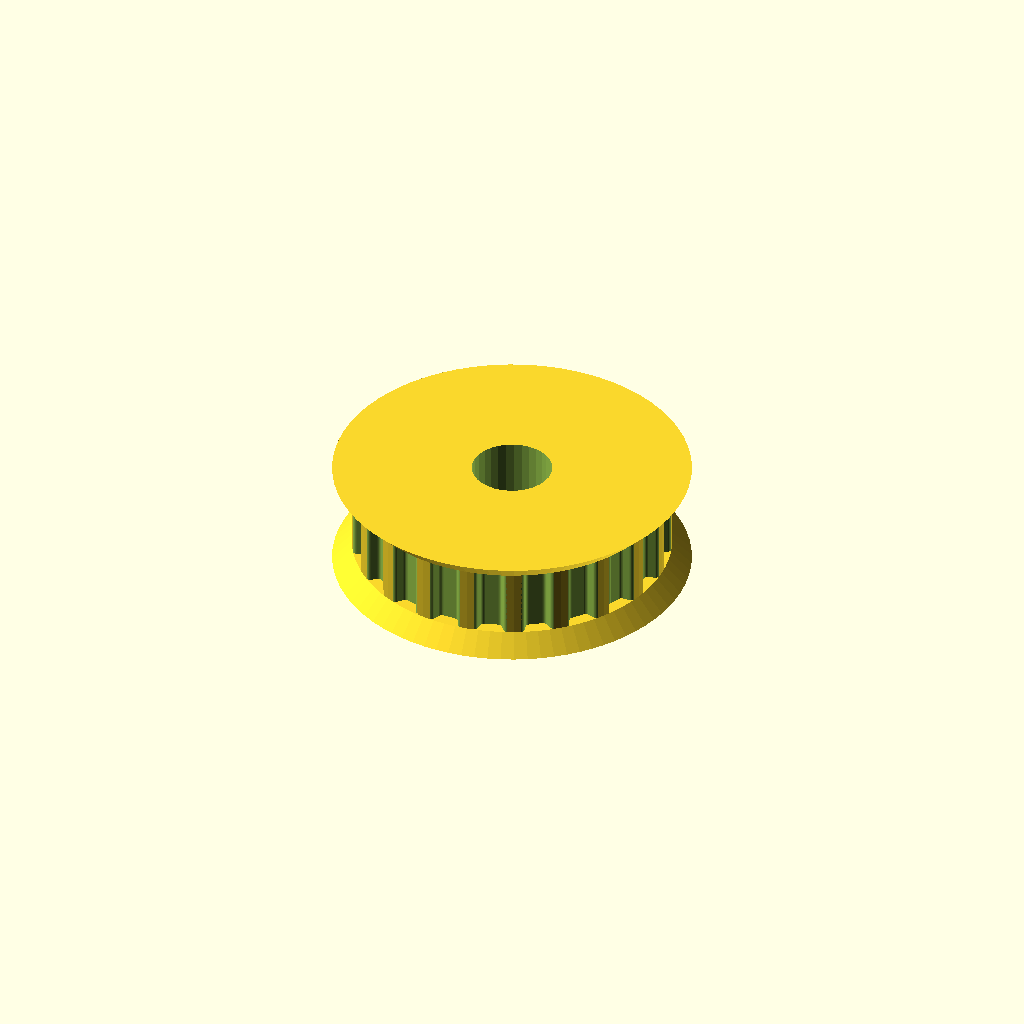
Cell 1 — every parameter at its default value.
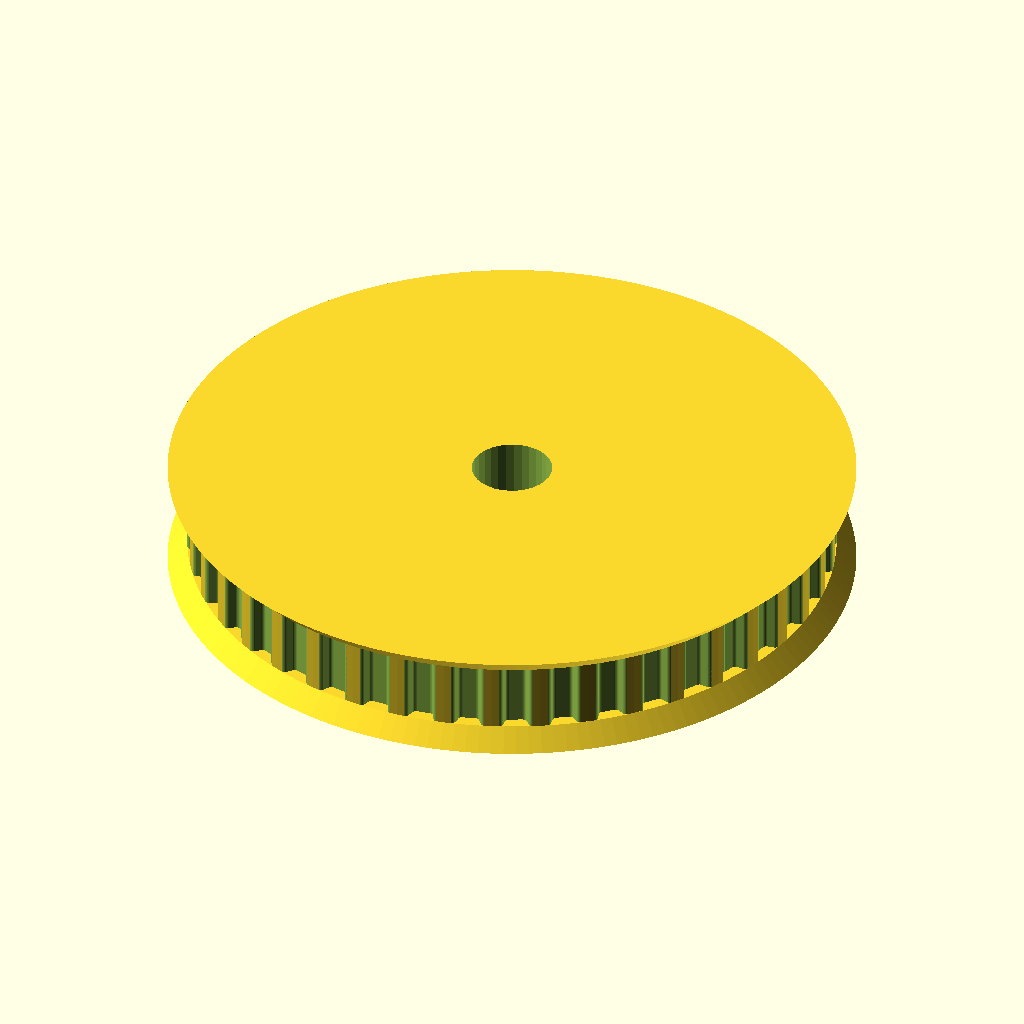
Cell 2: the same model with teeth = 42.
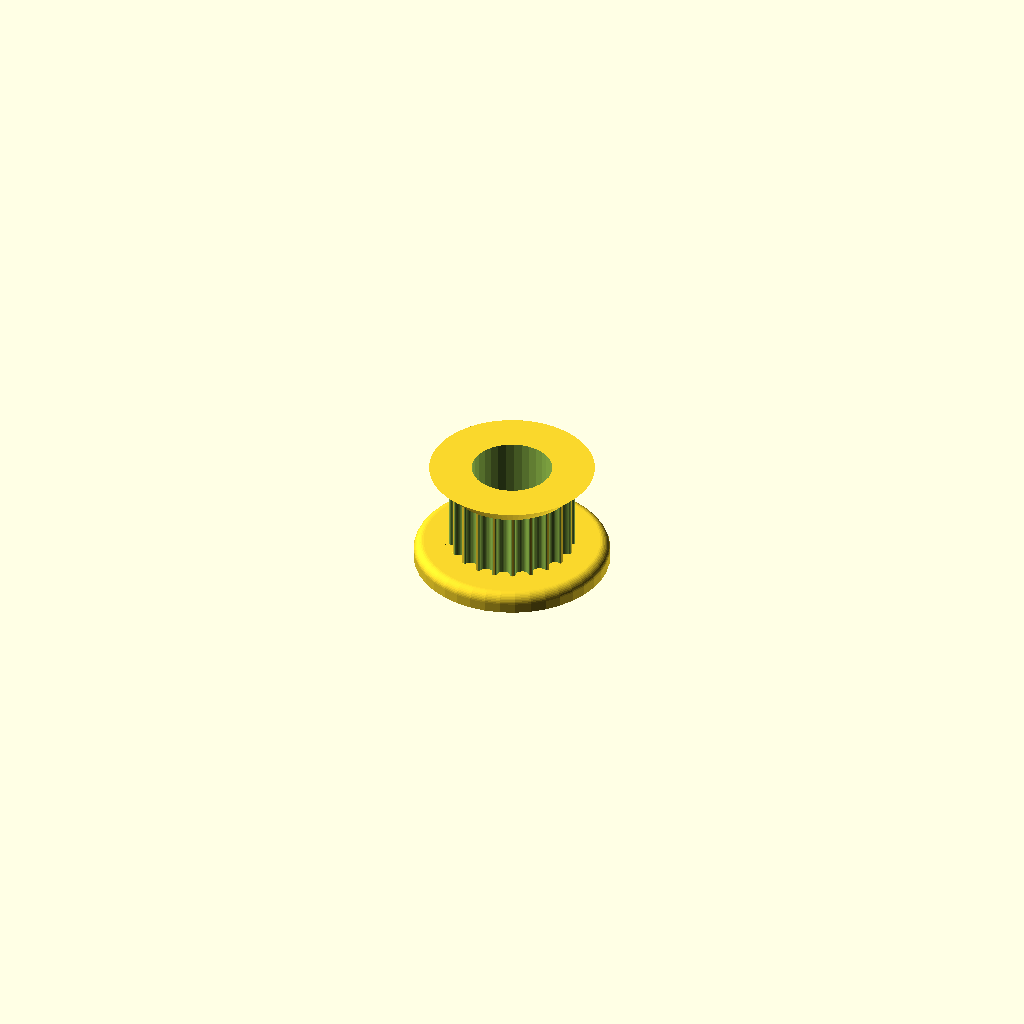
Cell 3: profile = 12 (everything else at default).
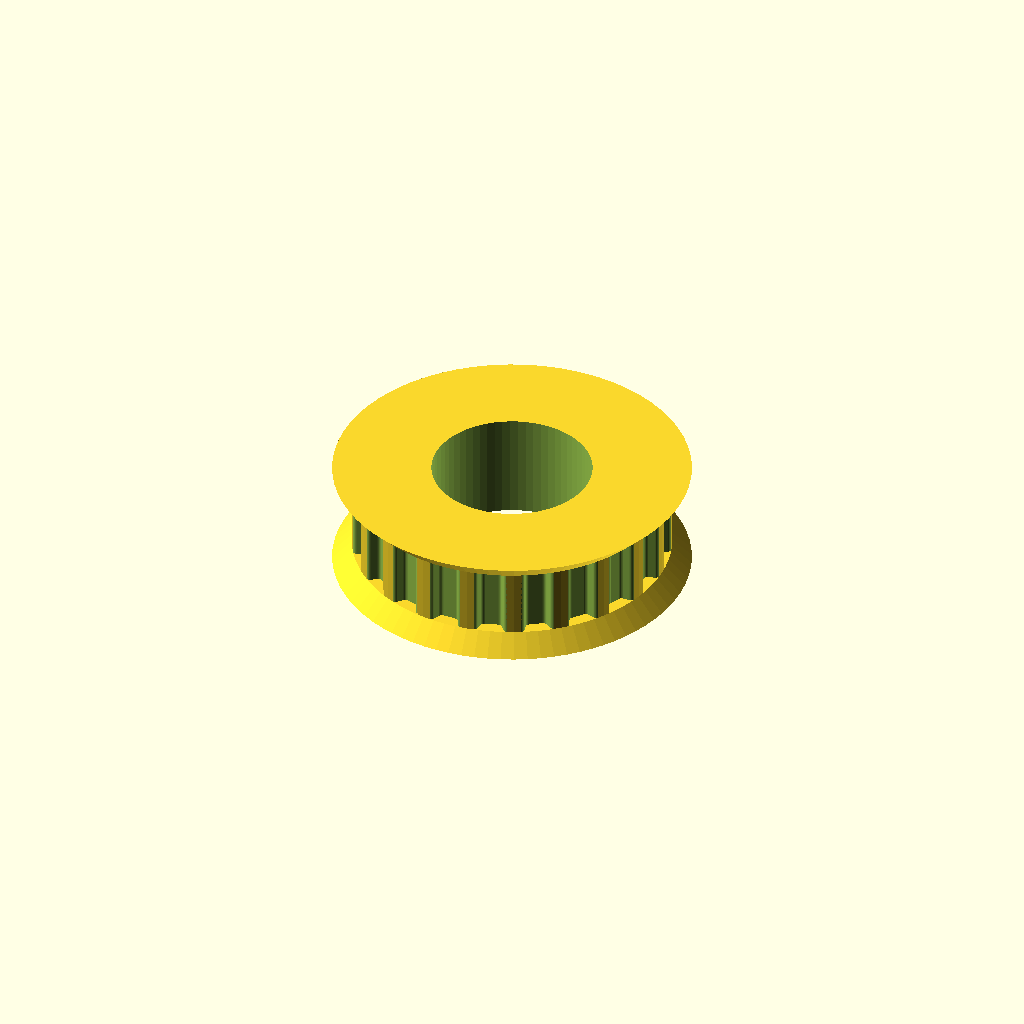
Cell 4: motor_shaft = 16.4 (everything else at default).
One fixed orthographic camera (rotation 55°, 0°, 25°; colour scheme Cornfield) for every cell.
OpenSCAD source file scad/pulley_t-mxl-xl-htd-gt2_n-tooth.scad:
// Parametric Pulley with multiple belt profiles
// by droftarts January 2012

// Based on pulleys by:
// http://www.thingiverse.com/thing:11256 by me!
// https://github.com/prusajr/PrusaMendel by Josef Prusa
// http://www.thingiverse.com/thing:3104 by GilesBathgate
// http://www.thingiverse.com/thing:2079 by nophead

// dxf tooth data from http://oem.cadregister.com/asp/PPOW_Entry.asp?company=915217&elementID=07807803/METRIC/URETH/WV0025/F
// pulley diameter checked and modelled from data at http://www.sdp-si.com/D265/HTML/D265T016.html

/**
 * @name Pulley
 * @category Printed
 * @using 1 x m3 nut, normal or nyloc
 * @using 1 x m3x10 set screw or 1 x m3x8 grub screw
 */


// tuneable constants

teeth = 21;			// Number of teeth, standard Mendel T5 belt = 8, gives Outside Diameter of 11.88mm
profile = 6;		// 1=MXL 2=40DP 3=XL 4=H 5=T2.5 6=T5 7=T10 8=AT5 9=HTD_3mm 10=HTD_5mm 11=HTD_8mm 12=GT2_2mm 13=GT2_3mm 14=GT2_5mm

motor_shaft = 8.2;	// NEMA17 motor shaft exact diameter = 5
m3_dia = 0;		// 3mm hole diameter
m3_nut_hex = 1;		// 1 for hex, 0 for square nut
m3_nut_flats = 0;	// normal M3 hex nut exact width = 5.5
m3_nut_depth = 0;	// normal M3 hex nut exact depth = 2.4, nyloc = 4

retainer = 1;		// Belt retainer above teeth, 0 = No, 1 = Yes
retainer_ht = 2;	// height of retainer flange over pulley, standard = 1.5
idler = 1;			// Belt retainer below teeth, 0 = No, 1 = Yes
idler_ht = 2;		// height of idler flange over pulley, standard = 1.5

pulley_t_ht = 7;	// length of toothed part of pulley, standard = 12
pulley_b_ht = 2;		// pulley base height, standard = 8. Set to same as idler_ht if you want an idler but no pulley.
pulley_b_dia = 20;	// pulley base diameter, standard = 20
no_of_nuts = 1;		// number of captive nuts required, standard = 1
nut_angle = 90;		// angle between nuts, standard = 90
nut_shaft_distance = 1.2;	// distance between inner face of nut and shaft, can be negative.


//	********************************
//	** Scaling tooth for good fit **
//	********************************
/*	To improve fit of belt to pulley, set the following constant. Decrease or increase by 0.1mm at a time. We are modelling the *BELT* tooth here, not the tooth on the pulley. Increasing the number will *decrease* the pulley tooth size. Increasing the tooth width will also scale proportionately the tooth depth, to maintain the shape of the tooth, and increase how far into the pulley the tooth is indented. Can be negative */

additional_tooth_width = 0.2; //mm

//	If you need more tooth depth than this provides, adjust the following constant. However, this will cause the shape of the tooth to change.

additional_tooth_depth = 0; //mm

// calculated constants

nut_elevation = pulley_b_ht/2;
m3_nut_points = 2*((m3_nut_flats/2)/cos(30)); // This is needed for the nut trap

// The following set the pulley diameter for a given number of teeth

MXL_pulley_dia = tooth_spacing (2.032,0.254);
40DP_pulley_dia = tooth_spacing (2.07264,0.1778);
XL_pulley_dia = tooth_spacing (5.08,0.254);
H_pulley_dia = tooth_spacing (9.525,0.381);
T2_5_pulley_dia = tooth_spaceing_curvefit (0.7467,0.796,1.026);
T5_pulley_dia = tooth_spaceing_curvefit (0.6523,1.591,1.064);
T10_pulley_dia = tooth_spacing (10,0.93);
AT5_pulley_dia = tooth_spaceing_curvefit (0.6523,1.591,1.064);
HTD_3mm_pulley_dia = tooth_spacing (3,0.381);
HTD_5mm_pulley_dia = tooth_spacing (5,0.5715);
HTD_8mm_pulley_dia = tooth_spacing (8,0.6858);
GT2_2mm_pulley_dia = tooth_spacing (2,0.254);
GT2_3mm_pulley_dia = tooth_spacing (3,0.381);
GT2_5mm_pulley_dia = tooth_spacing (5,0.5715);

// The following calls the pulley creation part, and passes the pulley diameter and tooth width to that module

if ( profile == 1 ) { pulley ( "MXL" , MXL_pulley_dia , 0.508 , 1.321 ); }
if ( profile == 2 ) { pulley ( "40 D.P." , 40DP_pulley_dia , 0.457 , 1.226 ); }
if ( profile == 3 ) { pulley ( "XL" , XL_pulley_dia , 1.27, 3.051 ); }
if ( profile == 4 ) { pulley ( "H" , H_pulley_dia ,1.905 , 5.359 ); }
if ( profile == 5 ) { pulley ( "T2.5" , T2_5_pulley_dia , 0.7 , 1.678 ); }
if ( profile == 6 ) { pulley ( "T5" , T5_pulley_dia , 1.19 , 3.264 ); }
if ( profile == 7 ) { pulley ( "T10" , T10_pulley_dia , 2.5 , 6.13 ); }
if ( profile == 8 ) { pulley ( "AT5" , AT5_pulley_dia , 1.19 , 4.268 ); }
if ( profile == 9 ) { pulley ( "HTD 3mm" , HTD_3mm_pulley_dia , 1.289 , 2.27 ); }
if ( profile == 10 ) { pulley ( "HTD 5mm" , HTD_5mm_pulley_dia , 2.199 , 3.781 ); }
if ( profile == 11 ) { pulley ( "HTD 8mm" , HTD_8mm_pulley_dia , 3.607 , 6.603 ); }
if ( profile == 12 ) { pulley ( "GT2 2mm" , GT2_2mm_pulley_dia , 0.764 , 1.494 ); }
if ( profile == 13 ) { pulley ( "GT2 3mm" , GT2_3mm_pulley_dia , 1.169 , 2.31 ); }
if ( profile == 14 ) { pulley ( "GT2 5mm" , GT2_5mm_pulley_dia , 1.969 , 3.952 ); }

// Functions

function tooth_spaceing_curvefit (b,c,d)
	= ((c * pow(teeth,d)) / (b + pow(teeth,d))) * teeth ;

function tooth_spacing(tooth_pitch,pitch_line_offset)
	= (2*((teeth*tooth_pitch)/(3.14159265*2)-pitch_line_offset)) ;

// Main Module

module pulley( belt_type , pulley_OD , tooth_depth , tooth_width )
	{
	echo (str("Belt type = ",belt_type,"; Number of teeth = ",teeth,"; Pulley Outside Diameter = ",pulley_OD,"mm "));
	tooth_distance_from_centre = sqrt( pow(pulley_OD/2,2) - pow((tooth_width+additional_tooth_width)/2,2));
	tooth_width_scale = (tooth_width + additional_tooth_width ) / tooth_width;
	tooth_depth_scale = ((tooth_depth + additional_tooth_depth ) / tooth_depth) ;


//	************************************************************************
//	*** uncomment the following line if pulley is wider than puller base ***
//	************************************************************************

//	translate ([0,0, pulley_b_ht + pulley_t_ht + retainer_ht ]) rotate ([0,180,0])

	difference()
	 {	 
		union()
		{
			//base
	
			if ( pulley_b_ht < 2 ) { echo ("CAN'T DRAW PULLEY BASE, HEIGHT LESS THAN 2!!!"); } else {
				rotate_extrude($fn=pulley_b_dia*2)
				{
						square([pulley_b_dia/2-1,pulley_b_ht]);
						square([pulley_b_dia/2,pulley_b_ht-1]);
						translate([pulley_b_dia/2-1,pulley_b_ht-1]) circle(1);
				}
			}
	
		difference()
			{
			//shaft - diameter is outside diameter of pulley
			
			translate([0,0,pulley_b_ht]) 
			rotate ([0,0,360/(teeth*4)]) 
			cylinder(r=pulley_OD/2,h=pulley_t_ht, $fn=teeth*4);
	
			//teeth - cut out of shaft
		
			for(i=[1:teeth]) 
			rotate([0,0,i*(360/teeth)])
			translate([0,-tooth_distance_from_centre,pulley_b_ht -1]) 
			scale ([ tooth_width_scale , tooth_depth_scale , 1 ]) 
			{
			if ( profile == 1 ) { MXL();}
			if ( profile == 2 ) { 40DP();}
			if ( profile == 3 ) { XL();}
			if ( profile == 4 ) { H();}
			if ( profile == 5 ) { T2_5();}
			if ( profile == 6 ) { T5();}
			if ( profile == 7 ) { T10();}
			if ( profile == 8 ) { AT5();}
			if ( profile == 9 ) { HTD_3mm();}
			if ( profile == 10 ) { HTD_5mm();}
			if ( profile == 11 ) { HTD_8mm();}
			if ( profile == 12 ) { GT2_2mm();}
			if ( profile == 13 ) { GT2_3mm();}
			if ( profile == 14 ) { GT2_5mm();}
			}

			}
			
		//belt retainer / idler
		if ( retainer > 0 ) {translate ([0,0, pulley_b_ht + pulley_t_ht ]) 
		rotate_extrude($fn=teeth*4)  
		polygon([[0,0],[pulley_OD/2,0],[pulley_OD/2 + retainer_ht , retainer_ht],[0 , retainer_ht],[0,0]]);}
		
		if ( idler > 0 ) {translate ([0,0, pulley_b_ht - idler_ht ]) 
		rotate_extrude($fn=teeth*4)  
		polygon([[0,0],[pulley_OD/2 + idler_ht,0],[pulley_OD/2 , idler_ht],[0 , idler_ht],[0,0]]);}
	
		}
	   
		//hole for motor shaft
		translate([0,0,-1])cylinder(r=motor_shaft/2,h=pulley_b_ht + pulley_t_ht + retainer_ht + 2,$fn=motor_shaft*4);
				
		//captive nut and grub screw holes
	
		if ( pulley_b_ht < m3_nut_flats ) { echo ("CAN'T DRAW CAPTIVE NUTS, HEIGHT LESS THAN NUT DIAMETER!!!"); } else {
		if ( (pulley_b_dia - motor_shaft)/2 < m3_nut_depth + 3 ) { echo ("CAN'T DRAW CAPTIVE NUTS, DIAMETER TOO SMALL FOR NUT DEPTH!!!"); } else {
	
			for(j=[1:no_of_nuts]) rotate([0,0,j*nut_angle])
			translate([0,0,nut_elevation])rotate([90,0,0])
	
			union()
			{
				//entrance
				translate([0,-pulley_b_ht/4-0.5,motor_shaft/2+m3_nut_depth/2+nut_shaft_distance]) cube([m3_nut_flats,pulley_b_ht/2+1,m3_nut_depth],center=true);
	
				//nut
				if ( m3_nut_hex > 0 )
					{
						// hex nut
						translate([0,0.25,motor_shaft/2+m3_nut_depth/2+nut_shaft_distance]) rotate([0,0,30]) cylinder(r=m3_nut_points/2,h=m3_nut_depth,center=true,$fn=6);
					} else {
						// square nut
						translate([0,0.25,motor_shaft/2+m3_nut_depth/2+nut_shaft_distance]) cube([m3_nut_flats,m3_nut_flats,m3_nut_depth],center=true);
					}
	
				//grub screw hole
				rotate([0,0,22.5])cylinder(r=m3_dia/2,h=pulley_b_dia/2+1,$fn=8);
			}
		}}
	 }
	   
	}


// Tooth profile modules

module MXL()
	{
	linear_extrude(height=pulley_t_ht+2) polygon([[-0.660421,-0.5],[-0.660421,0],[-0.621898,0.006033],[-0.587714,0.023037],[-0.560056,0.049424],[-0.541182,0.083609],[-0.417357,0.424392],[-0.398413,0.458752],[-0.370649,0.48514],[-0.336324,0.502074],[-0.297744,0.508035],[0.297744,0.508035],[0.336268,0.502074],[0.370452,0.48514],[0.39811,0.458752],[0.416983,0.424392],[0.540808,0.083609],[0.559752,0.049424],[0.587516,0.023037],[0.621841,0.006033],[0.660421,0],[0.660421,-0.5]]);
	}

module 40DP()
	{
	linear_extrude(height=pulley_t_ht+2) polygon([[-0.612775,-0.5],[-0.612775,0],[-0.574719,0.010187],[-0.546453,0.0381],[-0.355953,0.3683],[-0.327604,0.405408],[-0.291086,0.433388],[-0.248548,0.451049],[-0.202142,0.4572],[0.202494,0.4572],[0.248653,0.451049],[0.291042,0.433388],[0.327609,0.405408],[0.356306,0.3683],[0.546806,0.0381],[0.574499,0.010187],[0.612775,0],[0.612775,-0.5]]);
	}

module XL()
	{
	linear_extrude(height=pulley_t_ht+2) polygon([[-1.525411,-1],[-1.525411,0],[-1.41777,0.015495],[-1.320712,0.059664],[-1.239661,0.129034],[-1.180042,0.220133],[-0.793044,1.050219],[-0.733574,1.141021],[-0.652507,1.210425],[-0.555366,1.254759],[-0.447675,1.270353],[0.447675,1.270353],[0.555366,1.254759],[0.652507,1.210425],[0.733574,1.141021],[0.793044,1.050219],[1.180042,0.220133],[1.239711,0.129034],[1.320844,0.059664],[1.417919,0.015495],[1.525411,0],[1.525411,-1]]);
	}

module H()
	{
	linear_extrude(height=pulley_t_ht+2) polygon([[-2.6797,-1],[-2.6797,0],[-2.600907,0.006138],[-2.525342,0.024024],[-2.45412,0.052881],[-2.388351,0.091909],[-2.329145,0.140328],[-2.277614,0.197358],[-2.234875,0.262205],[-2.202032,0.334091],[-1.75224,1.57093],[-1.719538,1.642815],[-1.676883,1.707663],[-1.62542,1.764693],[-1.566256,1.813112],[-1.500512,1.85214],[-1.4293,1.880997],[-1.353742,1.898883],[-1.274949,1.905021],[1.275281,1.905021],[1.354056,1.898883],[1.429576,1.880997],[1.500731,1.85214],[1.566411,1.813112],[1.625508,1.764693],[1.676919,1.707663],[1.719531,1.642815],[1.752233,1.57093],[2.20273,0.334091],[2.235433,0.262205],[2.278045,0.197358],[2.329455,0.140328],[2.388553,0.091909],[2.454233,0.052881],[2.525384,0.024024],[2.600904,0.006138],[2.6797,0],[2.6797,-1]]);
	}

module T2_5()
	{
	linear_extrude(height=pulley_t_ht+2) polygon([[-0.839258,-0.5],[-0.839258,0],[-0.770246,0.021652],[-0.726369,0.079022],[-0.529167,0.620889],[-0.485025,0.67826],[-0.416278,0.699911],[0.416278,0.699911],[0.484849,0.67826],[0.528814,0.620889],[0.726369,0.079022],[0.770114,0.021652],[0.839258,0],[0.839258,-0.5]]);
	}

module T5()
	{
	linear_extrude(height=pulley_t_ht+2) polygon([[-1.632126,-0.5],[-1.632126,0],[-1.568549,0.004939],[-1.507539,0.019367],[-1.450023,0.042686],[-1.396912,0.074224],[-1.349125,0.113379],[-1.307581,0.159508],[-1.273186,0.211991],[-1.246868,0.270192],[-1.009802,0.920362],[-0.983414,0.978433],[-0.949018,1.030788],[-0.907524,1.076798],[-0.859829,1.115847],[-0.80682,1.147314],[-0.749402,1.170562],[-0.688471,1.184956],[-0.624921,1.189895],[0.624971,1.189895],[0.688622,1.184956],[0.749607,1.170562],[0.807043,1.147314],[0.860055,1.115847],[0.907754,1.076798],[0.949269,1.030788],[0.9837,0.978433],[1.010193,0.920362],[1.246907,0.270192],[1.273295,0.211991],[1.307726,0.159508],[1.349276,0.113379],[1.397039,0.074224],[1.450111,0.042686],[1.507589,0.019367],[1.568563,0.004939],[1.632126,0],[1.632126,-0.5]]);
	}

module T10()
	{
	linear_extrude(height=pulley_t_ht+2) polygon([[-3.06511,-1],[-3.06511,0],[-2.971998,0.007239],[-2.882718,0.028344],[-2.79859,0.062396],[-2.720931,0.108479],[-2.651061,0.165675],[-2.590298,0.233065],[-2.539962,0.309732],[-2.501371,0.394759],[-1.879071,2.105025],[-1.840363,2.190052],[-1.789939,2.266719],[-1.729114,2.334109],[-1.659202,2.391304],[-1.581518,2.437387],[-1.497376,2.47144],[-1.408092,2.492545],[-1.314979,2.499784],[1.314979,2.499784],[1.408091,2.492545],[1.497371,2.47144],[1.581499,2.437387],[1.659158,2.391304],[1.729028,2.334109],[1.789791,2.266719],[1.840127,2.190052],[1.878718,2.105025],[2.501018,0.394759],[2.539726,0.309732],[2.59015,0.233065],[2.650975,0.165675],[2.720887,0.108479],[2.798571,0.062396],[2.882713,0.028344],[2.971997,0.007239],[3.06511,0],[3.06511,-1]]);
	}

module AT5()
	{
	linear_extrude(height=pulley_t_ht+2) polygon([[-2.134129,-0.75],[-2.134129,0],[-2.058023,0.005488],[-1.984595,0.021547],[-1.914806,0.047569],[-1.849614,0.082947],[-1.789978,0.127073],[-1.736857,0.179338],[-1.691211,0.239136],[-1.653999,0.305859],[-1.349199,0.959203],[-1.286933,1.054635],[-1.201914,1.127346],[-1.099961,1.173664],[-0.986896,1.18992],[0.986543,1.18992],[1.099614,1.173664],[1.201605,1.127346],[1.286729,1.054635],[1.349199,0.959203],[1.653646,0.305859],[1.690859,0.239136],[1.73651,0.179338],[1.789644,0.127073],[1.849305,0.082947],[1.914539,0.047569],[1.984392,0.021547],[2.057906,0.005488],[2.134129,0],[2.134129,-0.75]]);
	}

module HTD_3mm()
	{
	linear_extrude(height=pulley_t_ht+2) polygon([[-1.135062,-0.5],[-1.135062,0],[-1.048323,0.015484],[-0.974284,0.058517],[-0.919162,0.123974],[-0.889176,0.206728],[-0.81721,0.579614],[-0.800806,0.653232],[-0.778384,0.72416],[-0.750244,0.792137],[-0.716685,0.856903],[-0.678005,0.918199],[-0.634505,0.975764],[-0.586483,1.029338],[-0.534238,1.078662],[-0.47807,1.123476],[-0.418278,1.16352],[-0.355162,1.198533],[-0.289019,1.228257],[-0.22015,1.25243],[-0.148854,1.270793],[-0.07543,1.283087],[-0.000176,1.28905],[0.075081,1.283145],[0.148515,1.270895],[0.219827,1.252561],[0.288716,1.228406],[0.354879,1.19869],[0.418018,1.163675],[0.477831,1.123623],[0.534017,1.078795],[0.586276,1.029452],[0.634307,0.975857],[0.677809,0.91827],[0.716481,0.856953],[0.750022,0.792167],[0.778133,0.724174],[0.800511,0.653236],[0.816857,0.579614],[0.888471,0.206728],[0.919014,0.123974],[0.974328,0.058517],[1.048362,0.015484],[1.135062,0],[1.135062,-0.5]]);
	}

module HTD_5mm()
	{
	linear_extrude(height=pulley_t_ht+2) polygon([[-1.89036,-0.75],[-1.89036,0],[-1.741168,0.02669],[-1.61387,0.100806],[-1.518984,0.21342],[-1.467026,0.3556],[-1.427162,0.960967],[-1.398568,1.089602],[-1.359437,1.213531],[-1.310296,1.332296],[-1.251672,1.445441],[-1.184092,1.552509],[-1.108081,1.653042],[-1.024167,1.746585],[-0.932877,1.832681],[-0.834736,1.910872],[-0.730271,1.980701],[-0.62001,2.041713],[-0.504478,2.09345],[-0.384202,2.135455],[-0.259708,2.167271],[-0.131524,2.188443],[-0.000176,2.198511],[0.131296,2.188504],[0.259588,2.167387],[0.384174,2.135616],[0.504527,2.093648],[0.620123,2.04194],[0.730433,1.980949],[0.834934,1.911132],[0.933097,1.832945],[1.024398,1.746846],[1.108311,1.653291],[1.184308,1.552736],[1.251865,1.445639],[1.310455,1.332457],[1.359552,1.213647],[1.39863,1.089664],[1.427162,0.960967],[1.467026,0.3556],[1.518984,0.21342],[1.61387,0.100806],[1.741168,0.02669],[1.89036,0],[1.89036,-0.75]]);
	}

module HTD_8mm()
	{
	linear_extrude(height=pulley_t_ht+2) polygon([[-3.301471,-1],[-3.301471,0],[-3.16611,0.012093],[-3.038062,0.047068],[-2.919646,0.10297],[-2.813182,0.177844],[-2.720989,0.269734],[-2.645387,0.376684],[-2.588694,0.496739],[-2.553229,0.627944],[-2.460801,1.470025],[-2.411413,1.691917],[-2.343887,1.905691],[-2.259126,2.110563],[-2.158035,2.30575],[-2.041518,2.490467],[-1.910478,2.66393],[-1.76582,2.825356],[-1.608446,2.973961],[-1.439261,3.10896],[-1.259169,3.22957],[-1.069074,3.335006],[-0.869878,3.424485],[-0.662487,3.497224],[-0.447804,3.552437],[-0.226732,3.589341],[-0.000176,3.607153],[0.226511,3.589461],[0.447712,3.552654],[0.66252,3.497516],[0.870027,3.424833],[1.069329,3.33539],[1.259517,3.229973],[1.439687,3.109367],[1.608931,2.974358],[1.766344,2.825731],[1.911018,2.664271],[2.042047,2.490765],[2.158526,2.305998],[2.259547,2.110755],[2.344204,1.905821],[2.411591,1.691983],[2.460801,1.470025],[2.553229,0.627944],[2.588592,0.496739],[2.645238,0.376684],[2.720834,0.269734],[2.81305,0.177844],[2.919553,0.10297],[3.038012,0.047068],[3.166095,0.012093],[3.301471,0],[3.301471,-1]]);
	}

module GT2_2mm()
	{
	linear_extrude(height=pulley_t_ht+2) polygon([[0.747183,-0.5],[0.747183,0],[0.647876,0.037218],[0.598311,0.130528],[0.578556,0.238423],[0.547158,0.343077],[0.504649,0.443762],[0.451556,0.53975],[0.358229,0.636924],[0.2484,0.707276],[0.127259,0.750044],[0,0.76447],[-0.127259,0.750044],[-0.2484,0.707276],[-0.358229,0.636924],[-0.451556,0.53975],[-0.504797,0.443762],[-0.547291,0.343077],[-0.578605,0.238423],[-0.598311,0.130528],[-0.648009,0.037218],[-0.747183,0],[-0.747183,-0.5]]);
	}

module GT2_3mm()
	{
	linear_extrude(height=pulley_t_ht+2) polygon([[-1.155171,-0.5],[-1.155171,0],[-1.065317,0.016448],[-0.989057,0.062001],[-0.93297,0.130969],[-0.90364,0.217664],[-0.863705,0.408181],[-0.800056,0.591388],[-0.713587,0.765004],[-0.60519,0.926747],[-0.469751,1.032548],[-0.320719,1.108119],[-0.162625,1.153462],[0,1.168577],[0.162625,1.153462],[0.320719,1.108119],[0.469751,1.032548],[0.60519,0.926747],[0.713587,0.765004],[0.800056,0.591388],[0.863705,0.408181],[0.90364,0.217664],[0.932921,0.130969],[0.988924,0.062001],[1.065168,0.016448],[1.155171,0],[1.155171,-0.5]]);
	}

module GT2_5mm()
	{
	linear_extrude(height=pulley_t_ht+2) polygon([[-1.975908,-0.75],[-1.975908,0],[-1.797959,0.03212],[-1.646634,0.121224],[-1.534534,0.256431],[-1.474258,0.426861],[-1.446911,0.570808],[-1.411774,0.712722],[-1.368964,0.852287],[-1.318597,0.989189],[-1.260788,1.123115],[-1.195654,1.25375],[-1.12331,1.380781],[-1.043869,1.503892],[-0.935264,1.612278],[-0.817959,1.706414],[-0.693181,1.786237],[-0.562151,1.851687],[-0.426095,1.9027],[-0.286235,1.939214],[-0.143795,1.961168],[0,1.9685],[0.143796,1.961168],[0.286235,1.939214],[0.426095,1.9027],[0.562151,1.851687],[0.693181,1.786237],[0.817959,1.706414],[0.935263,1.612278],[1.043869,1.503892],[1.123207,1.380781],[1.195509,1.25375],[1.26065,1.123115],[1.318507,0.989189],[1.368956,0.852287],[1.411872,0.712722],[1.447132,0.570808],[1.474611,0.426861],[1.534583,0.256431],[1.646678,0.121223],[1.798064,0.03212],[1.975908,0],[1.975908,-0.75]]);
	}
Parameter table extracted from the source (name, type, default, range or options):
teeth: number, default 21
profile: number, default 6
motor_shaft: number, default 8.2
m3_dia: number, default 0
m3_nut_hex: number, default 1
m3_nut_flats: number, default 0
m3_nut_depth: number, default 0
retainer: number, default 1
retainer_ht: number, default 2
idler: number, default 1
idler_ht: number, default 2
pulley_t_ht: number, default 7
pulley_b_ht: number, default 2
pulley_b_dia: number, default 20
no_of_nuts: number, default 1
nut_angle: number, default 90
nut_shaft_distance: number, default 1.2
additional_tooth_width: number, default 0.2
additional_tooth_depth: number, default 0
